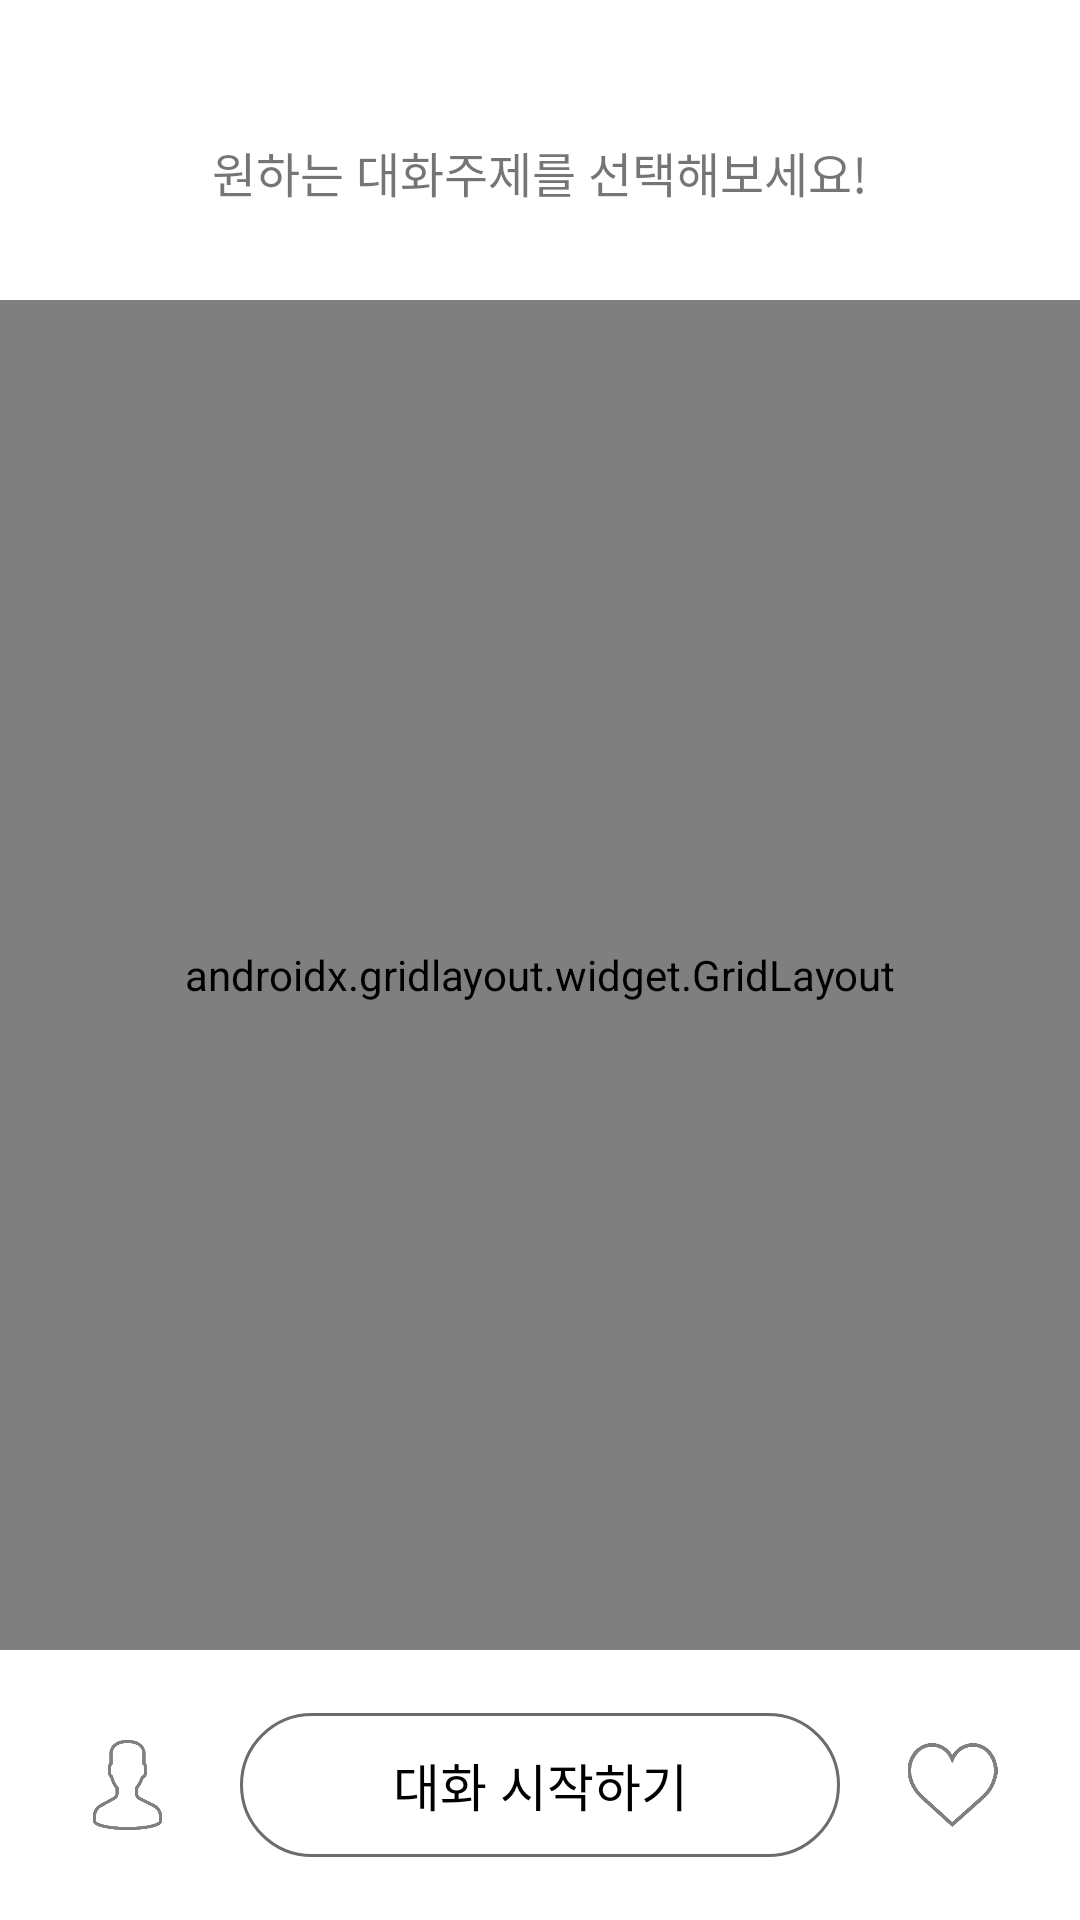

Write the Android layout XML for this screen, with the resource values it uses.
<!-- AndroidManifest.xml: application theme AppTheme.NoActionBar -->
<!-- res/layout/activity_view_all_card.xml -->
<?xml version="1.0" encoding="utf-8"?>
<LinearLayout xmlns:android="http://schemas.android.com/apk/res/android"
    xmlns:app="http://schemas.android.com/apk/res-auto"
    android:orientation="vertical"
    android:layout_width="match_parent"
    android:layout_height="match_parent"
    android:background="#FFFFFFFF">

    <LinearLayout
        android:layout_width="match_parent"
        android:layout_height="0dp"
        android:orientation="horizontal"
        android:layout_weight="1.5">

        <TextView
            android:id="@+id/textView"
            android:layout_width="match_parent"
            android:layout_height="match_parent"
            android:layout_alignParentStart="true"
            android:layout_marginTop="25dp"
            android:gravity="center"
            android:fontFamily="@font/komacona"
            android:text="원하는 대화주제를 선택해보세요!"
            android:textSize="16dp"/>

    </LinearLayout>

    <androidx.gridlayout.widget.GridLayout
        android:id="@+id/mainGrid"
        android:layout_width="match_parent"
        android:layout_height="0dp"
        android:layout_weight="7.5"
        android:paddingStart="35dp"
        android:paddingEnd="35dp"
        app:alignmentMode="alignMargins"
        app:columnCount="3"
        app:columnOrderPreserved="false"
        android:layout_marginTop="10dp"
        app:rowCount="3">

        <ImageView
            android:id="@+id/cardimage0"
            android:layout_width="0dp"
            android:layout_height="0dp"
            android:paddingBottom="10dp"
            app:layout_columnWeight="1"
            app:layout_rowWeight="1"
            app:srcCompat="@drawable/final0" />

        <ImageView
            android:id="@+id/cardimage1"
            android:layout_width="0dp"
            android:layout_height="0dp"
            android:paddingBottom="10dp"
            app:layout_columnWeight="1"
            app:layout_rowWeight="1"
            app:srcCompat="@drawable/final1" />

        <ImageView
            android:id="@+id/cardimage2"
            android:layout_width="0dp"
            android:layout_height="0dp"
            android:paddingBottom="10dp"
            app:layout_columnWeight="1"
            app:layout_rowWeight="1"
            app:srcCompat="@drawable/final2" />

        <ImageView
            android:id="@+id/cardimage3"
            android:layout_width="0dp"
            android:layout_height="0dp"
            android:paddingBottom="10dp"
            app:layout_columnWeight="1"
            app:layout_rowWeight="1"
            app:srcCompat="@drawable/final3" />

        <ImageView
            android:id="@+id/cardimage4"
            android:layout_width="0dp"
            android:layout_height="0dp"
            android:paddingBottom="10dp"
            app:layout_columnWeight="1"
            app:layout_rowWeight="1"
            app:srcCompat="@drawable/final4" />

        <ImageView
            android:id="@+id/cardimage5"
            android:layout_width="0dp"
            android:layout_height="0dp"
            android:paddingBottom="10dp"
            app:layout_columnWeight="1"
            app:layout_rowWeight="1"
            app:srcCompat="@drawable/final5" />

        <ImageView
            android:id="@+id/cardimage6"
            android:layout_width="0dp"
            android:layout_height="0dp"
            android:paddingBottom="10dp"
            app:layout_columnWeight="1"
            app:layout_rowWeight="1"
            app:srcCompat="@drawable/final6" />

        <ImageView
            android:id="@+id/cardimage7"
            android:layout_width="0dp"
            android:layout_height="0dp"
            android:paddingBottom="10dp"
            app:layout_columnWeight="1"
            app:layout_rowWeight="1"
            app:srcCompat="@drawable/final7" />

        <ImageView
            android:id="@+id/cardimage8"
            android:layout_width="0dp"
            android:layout_height="0dp"
            android:paddingBottom="10dp"
            app:layout_columnWeight="1"
            app:layout_rowWeight="1"
            app:srcCompat="@drawable/final8" />

    </androidx.gridlayout.widget.GridLayout>

    <LinearLayout
        android:layout_width="match_parent"
        android:layout_height="0dp"
        android:layout_weight="1.5"
        android:gravity="center"
        android:orientation="horizontal"
        android:padding="5dp">

        <ImageButton
            android:id="@+id/settingButton"
            android:layout_width="0dp"
            android:layout_height="30dp"
            android:adjustViewBounds="true"
            android:scaleType="fitCenter"
            android:layout_weight="2.5"
            app:srcCompat="@drawable/user1"
            android:background="@android:color/transparent" />

        <Button
            android:id="@+id/startC"
            android:layout_width="200dp"
            android:layout_height="wrap_content"
            android:background="@drawable/strokebtn"
            android:fontFamily="@font/komacona"
            android:gravity="center"
            android:text="대화 시작하기"
            android:textColor="@color/black"
            android:textSize="17sp" />


        

        <ImageButton
            android:id="@+id/diaryButton"
            android:layout_width="0dp"
            android:layout_height="30dp"
            android:adjustViewBounds="true"
            android:background="@android:color/transparent"
            android:scaleType="fitCenter"
            android:layout_weight="2.5"
            app:srcCompat="@drawable/heart1" />
    </LinearLayout>
</LinearLayout>
<!-- resources referenced by this layout -->
<resources>
  <color name="black">#000000</color>
  <!-- drawable final0: png bitmap (drawable, 87376 bytes) -->
  <!-- drawable final1: png bitmap (drawable, 108285 bytes) -->
  <!-- drawable final2: png bitmap (drawable, 80532 bytes) -->
  <!-- drawable final3: png bitmap (drawable, 100508 bytes) -->
  <!-- drawable final4: png bitmap (drawable, 102575 bytes) -->
  <!-- drawable final5: png bitmap (drawable, 88795 bytes) -->
  <!-- drawable final6: png bitmap (drawable, 86404 bytes) -->
  <!-- drawable final7: png bitmap (drawable, 86830 bytes) -->
  <!-- drawable final8: png bitmap (drawable, 108967 bytes) -->
  <!-- drawable heart1: png bitmap (drawable, 21757 bytes) -->
  <!-- drawable strokebtn (drawable) -->
  <?xml version="1.0" encoding="utf-8"?>
  <shape xmlns:android="http://schemas.android.com/apk/res/android"
  
      android:shape="rectangle">
  
      <solid android:color="#00ff0000"/>
      <corners android:radius="150dp"/>
  
      <stroke
          android:width="1dp"
          android:color="@color/btngrey" />
  
  </shape>
  <!-- drawable user1: png bitmap (drawable, 21332 bytes) -->
  <style name="AppTheme.NoActionBar">
          <item name="android:windowDrawsSystemBarBackgrounds">true</item>
          <item name="android:statusBarColor">@android:color/transparent</item>
          <item name="android:windowTranslucentStatus">true</item>
          <item name="windowActionBar">false</item>
          <item name="windowNoTitle">true</item>
      </style>
  <color name="btngrey">#6C6C6C</color>
</resources>
